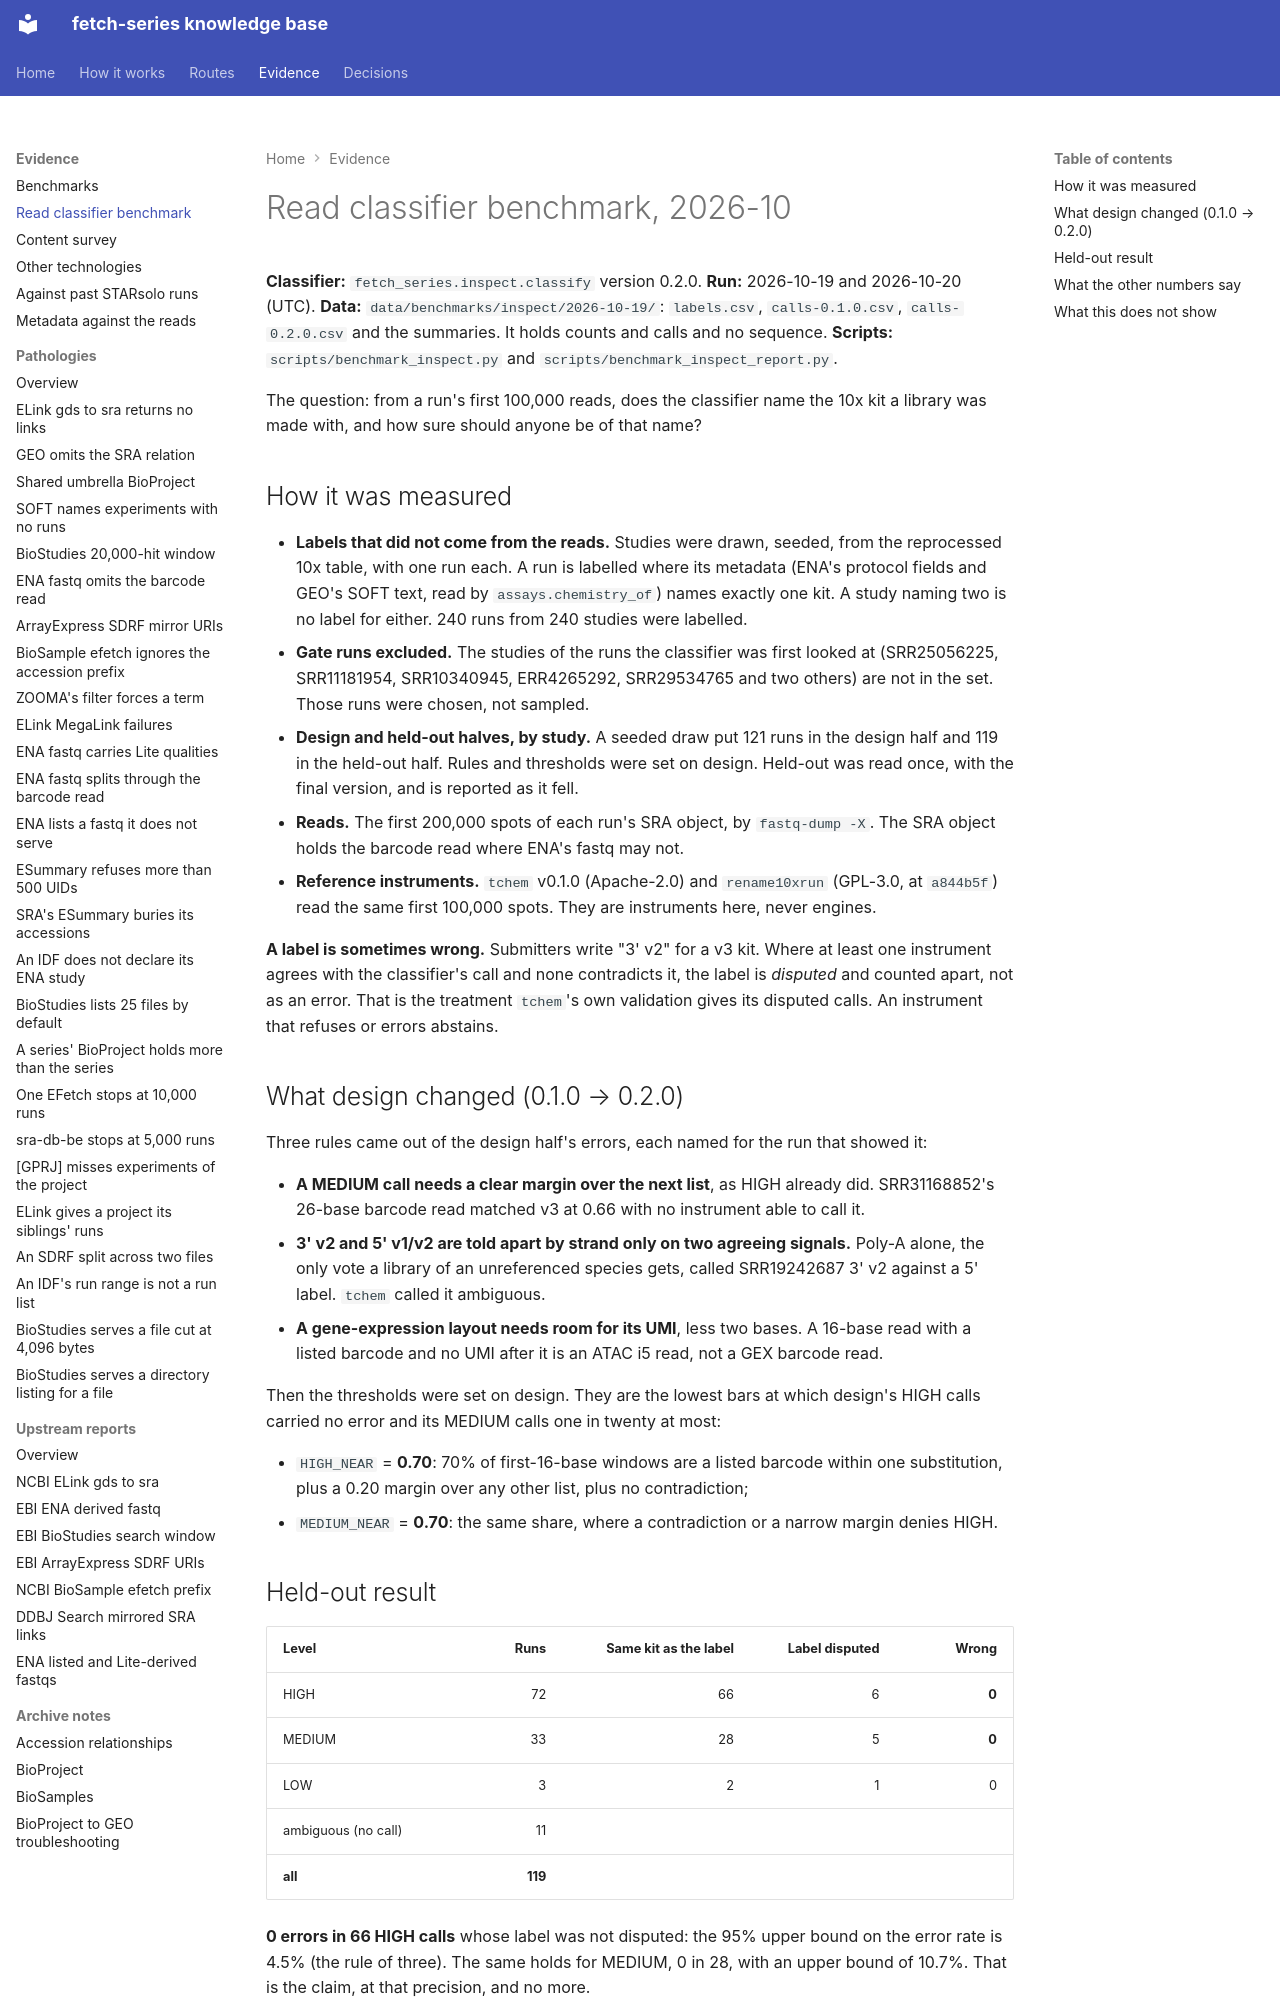

repository: cellgeni/fetch-series · page: benchmarks/inspect-2026-10/index.html · generator: mkdocs

---
title: Read classifier benchmark, 2026-10
---

# Read classifier benchmark, 2026-10

**Classifier:** `fetch_series.inspect.classify` version 0.2.0. **Run:** 2026-10-19 and
2026-10-20 (UTC). **Data:** `data/benchmarks/inspect/2026-10-19/`: `labels.csv`,
`calls-0.1.0.csv`, `calls-0.2.0.csv` and the summaries. It holds counts and calls and no
sequence. **Scripts:** `scripts/benchmark_inspect.py` and `scripts/benchmark_inspect_report.py`.

The question: from a run's first 100,000 reads, does the classifier name the 10x kit a
library was made with, and how sure should anyone be of that name?

## How it was measured

- **Labels that did not come from the reads.** Studies were drawn, seeded, from the
  reprocessed 10x table, with one run each. A run is labelled where its metadata (ENA's
  protocol fields and GEO's SOFT text, read by `assays.chemistry_of`) names exactly one kit.
  A study naming two is no label for either. 240 runs from 240 studies were labelled.
- **Gate runs excluded.** The studies of the runs the classifier was first looked at
  (SRR25056225, SRR11181954, SRR10340945, ERR4265292, SRR29534765 and two others) are not
  in the set. Those runs were chosen, not sampled.
- **Design and held-out halves, by study.** A seeded draw put 121 runs in the design half
  and 119 in the held-out half. Rules and thresholds were set on design. Held-out was read
  once, with the final version, and is reported as it fell.
- **Reads.** The first 200,000 spots of each run's SRA object, by `fastq-dump -X`. The SRA
  object holds the barcode read where ENA's fastq may not.
- **Reference instruments.** `tchem` v0.1.0 (Apache-2.0) and `rename10xrun` (GPL-3.0, at
  `a844b5f`) read the same first 100,000 spots. They are instruments here, never engines.

**A label is sometimes wrong.** Submitters write "3' v2" for a v3 kit. Where at least one
instrument agrees with the classifier's call and none contradicts it, the label is
*disputed* and counted apart, not as an error. That is the treatment `tchem`'s own
validation gives its disputed calls. An instrument that refuses or errors abstains.

## What design changed (0.1.0 → 0.2.0)

Three rules came out of the design half's errors, each named for the run that showed it:

- **A MEDIUM call needs a clear margin over the next list**, as HIGH already did.
  SRR31168852's 26-base barcode read matched v3 at 0.66 with no instrument able to call it.
- **3' v2 and 5' v1/v2 are told apart by strand only on two agreeing signals.** Poly-A
  alone, the only vote a library of an unreferenced species gets, called SRR19242687 3'
  v2 against a 5' label. `tchem` called it ambiguous.
- **A gene-expression layout needs room for its UMI**, less two bases. A 16-base read with a
  listed barcode and no UMI after it is an ATAC i5 read, not a GEX barcode read.

Then the thresholds were set on design. They are the lowest bars at which design's HIGH
calls carried no error and its MEDIUM calls one in twenty at most:

- `HIGH_NEAR` = **0.70**: 70% of first-16-base windows are a listed barcode within one
  substitution, plus a 0.20 margin over any other list, plus no contradiction;
- `MEDIUM_NEAR` = **0.70**: the same share, where a contradiction or a narrow margin denies
  HIGH.
